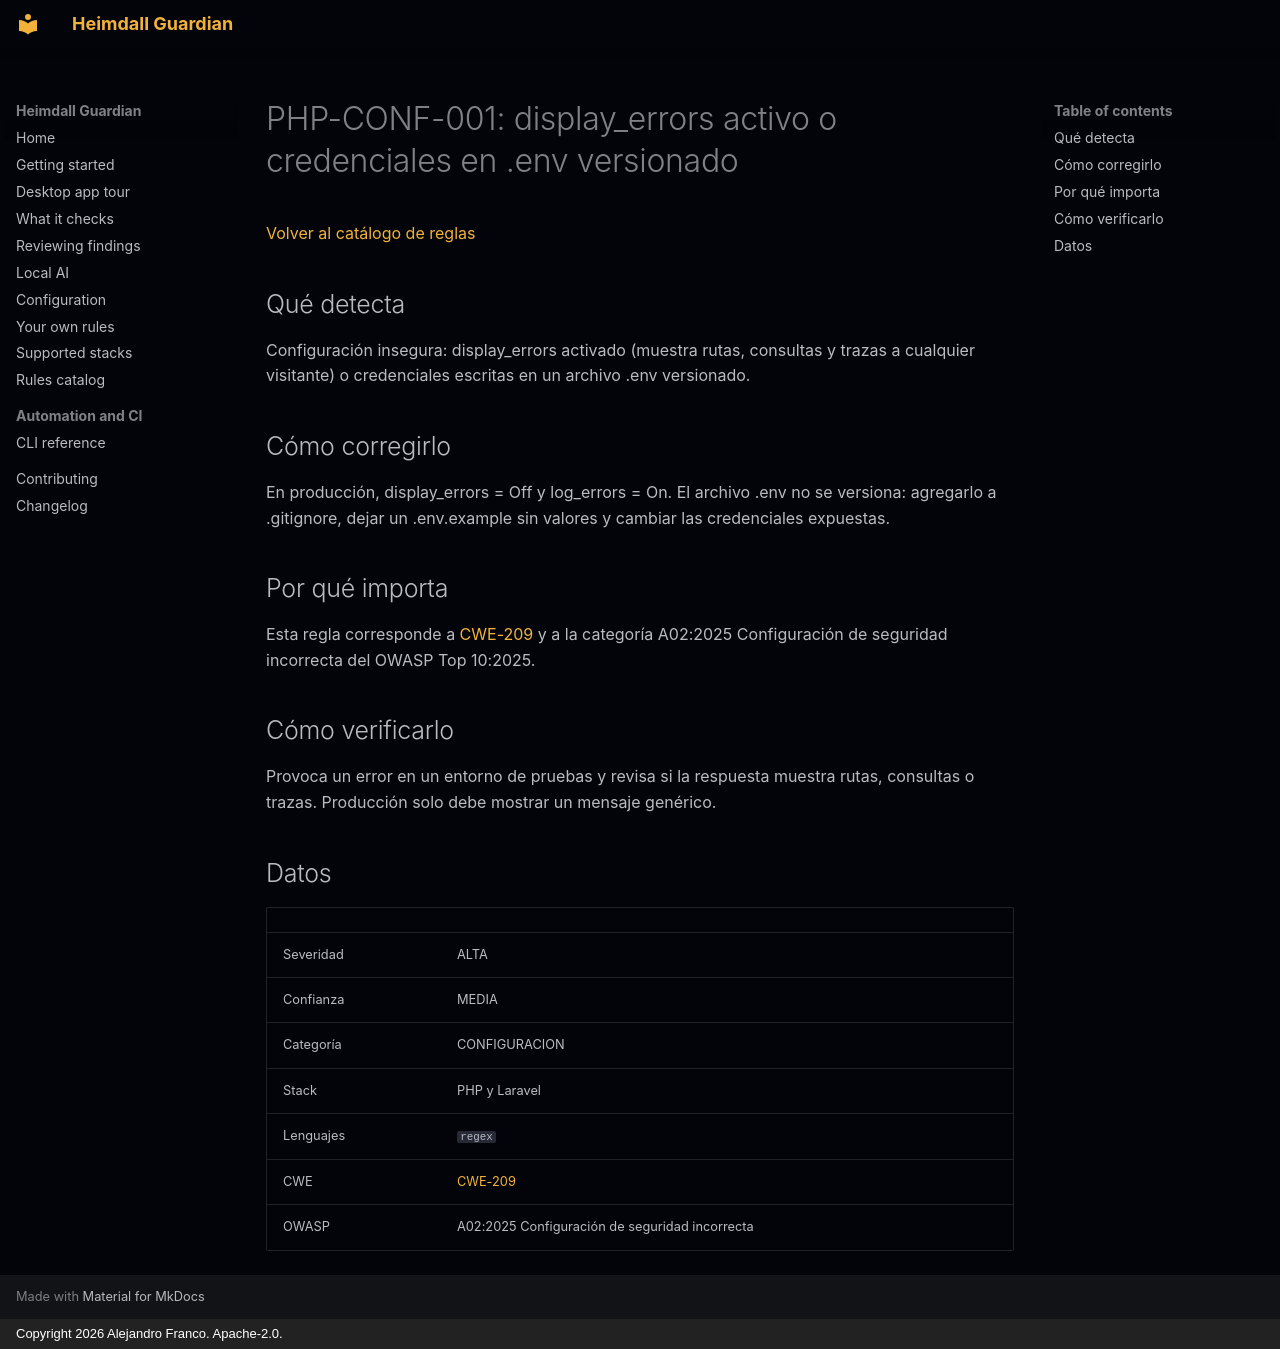

repository: jafrancov/heimdall-guardian · page: rules/PHP-CONF-001.es/index.html · generator: mkdocs · copyright: Copyright 2026 Alejandro Franco. Apache-2.0.

# PHP-CONF-001: display_errors activo o credenciales en .env versionado

[Volver al catálogo de reglas](index.es.md)

## Qué detecta

Configuración insegura: display_errors activado (muestra rutas, consultas y trazas a cualquier visitante) o credenciales escritas en un archivo .env versionado.

## Cómo corregirlo

En producción, display_errors = Off y log_errors = On. El archivo .env no se versiona: agregarlo a .gitignore, dejar un .env.example sin valores y cambiar las credenciales expuestas.

## Por qué importa

Esta regla corresponde a [CWE-209](https://cwe.mitre.org/data/definitions/209.html) y a la categoría A02:2025 Configuración de seguridad incorrecta del OWASP Top 10:2025.

## Cómo verificarlo

Provoca un error en un entorno de pruebas y revisa si la respuesta muestra rutas, consultas o trazas. Producción solo debe mostrar un mensaje genérico.

## Datos

| | |
|---|---|
| Severidad | ALTA |
| Confianza | MEDIA |
| Categoría | CONFIGURACION |
| Stack | PHP y Laravel |
| Lenguajes | `regex` |
| CWE | [CWE-209](https://cwe.mitre.org/data/definitions/209.html) |
| OWASP | A02:2025 Configuración de seguridad incorrecta |
